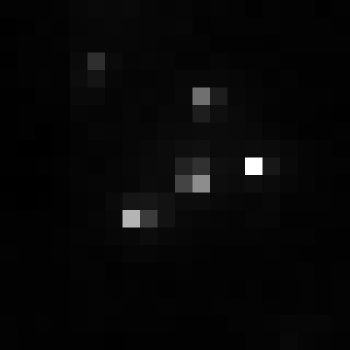

The table this chart was drawn from, first rows:
, xmin, ymin, lat, lon, area, perimeter, max_nanowatts, min_nanowatts, moonlight_illumination, clear_sky_confidence, mean_nanowatts
0, 818, 3073, -4.542, -4.542, 1.0, 0.0, 13.92, 0.545, 11.82, 0.0, 1.828
